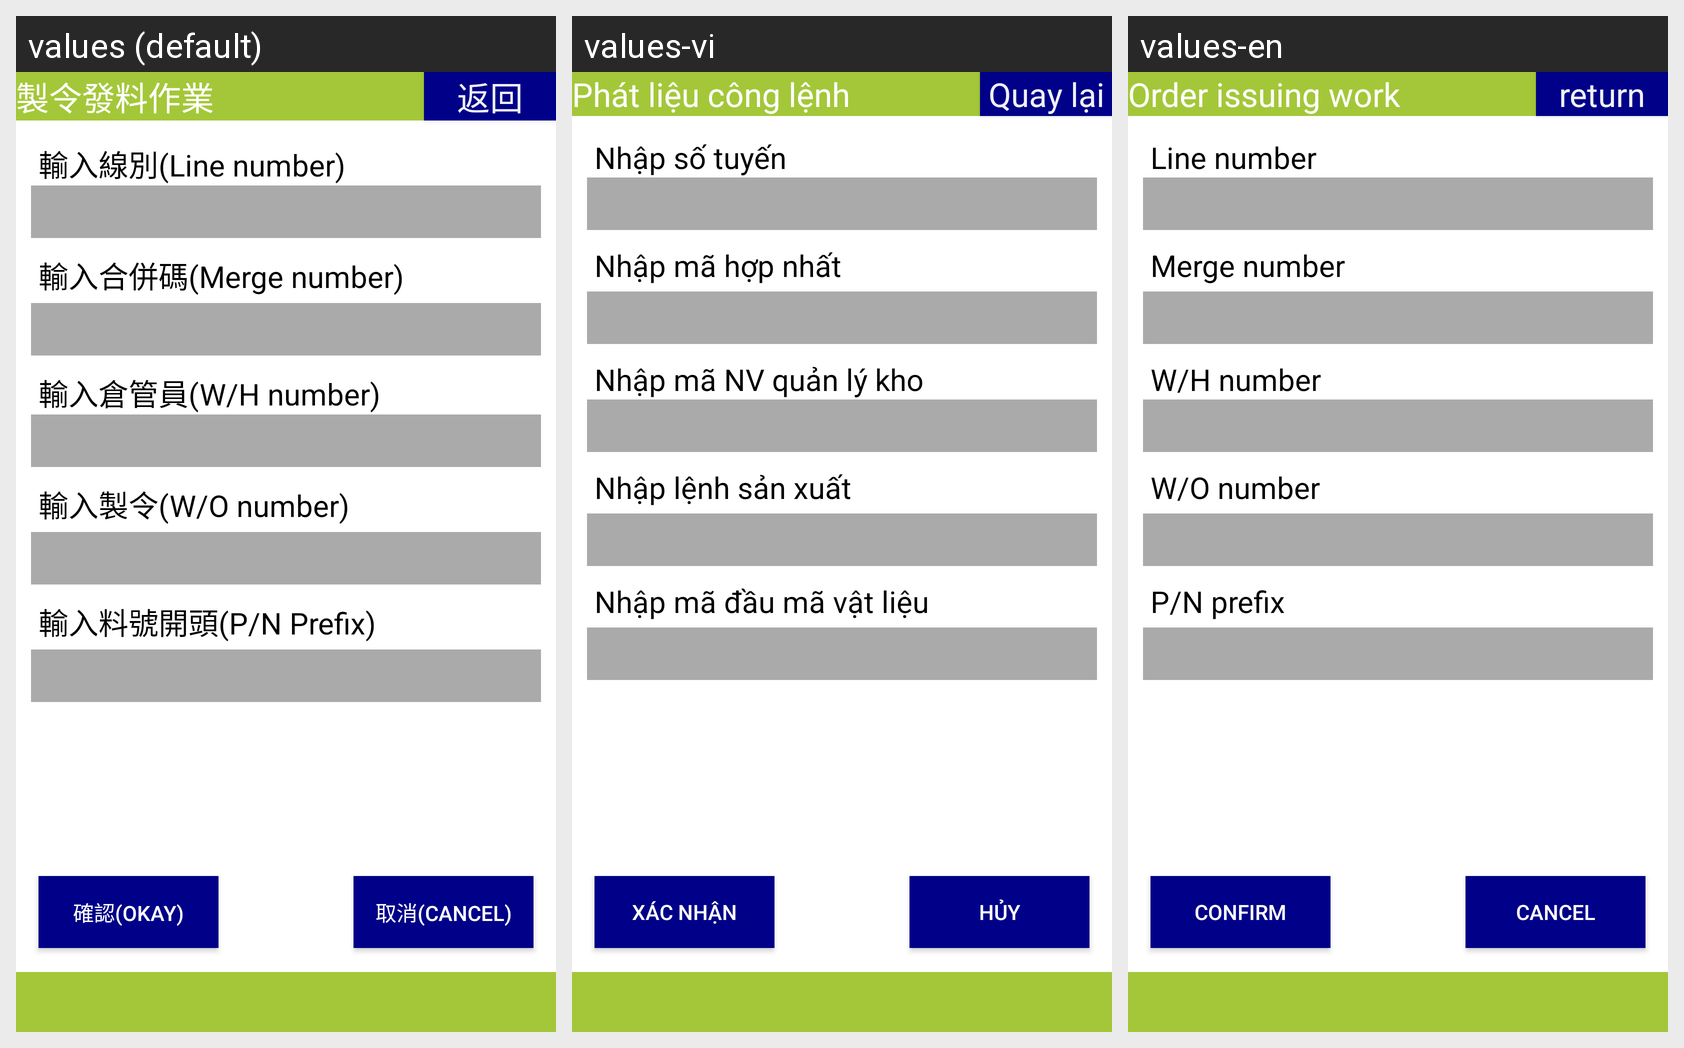

Here is an Android app screen in its default locale and in the app's own translations. Write out the translated-string differences for the strings that appear on this screen.
Android screen res/layout/activity_material_sending.xml rendered under 3 locales, left to right: values (default), values-vi, values-en. Device: Nexus 5 (rendered at 1080×1920; each locale shown at half size, 540×960, under a caption strip naming it); theme android:Theme.DeviceDefault.NoActionBar.Fullscreen.
Strings drawn on this screen, with the default value and each locale's value (text and hints the layout hard-codes, and strings that could not be matched under every locale, appear in the picture but are not listed):

label_material_sending
  values: 製令發料作業
  values-vi: Phát liệu công lệnh
  values-en: Order issuing work

button_return
  values: 返回
  values-vi: Quay lại
  values-en: return

label_import_line_number
  values: 輸入線別(Line number)
  values-vi: Nhập số tuyến
  values-en: Line number

label_import_merge_number
  values: 輸入合併碼(Merge number)
  values-vi: Nhập mã hợp nhất
  values-en: Merge number

label_import_wh_number
  values: 輸入倉管員(W/H number)
  values-vi: Nhập mã NV quản lý kho
  values-en: W/H number

label_import_wo_number
  values: 輸入製令(W/O number)
  values-vi: Nhập lệnh sản xuất
  values-en: W/O number

label_import_item_part
  values: 輸入料號開頭(P/N Prefix)
  values-vi: Nhập mã đầu mã vật liệu
  values-en: P/N prefix

button_confirm2
  values: 確認(Okay)
  values-vi: Xác nhận
  values-en: Confirm

button_cancel2
  values: 取消(Cancel)
  values-vi: Hủy
  values-en: Cancel
